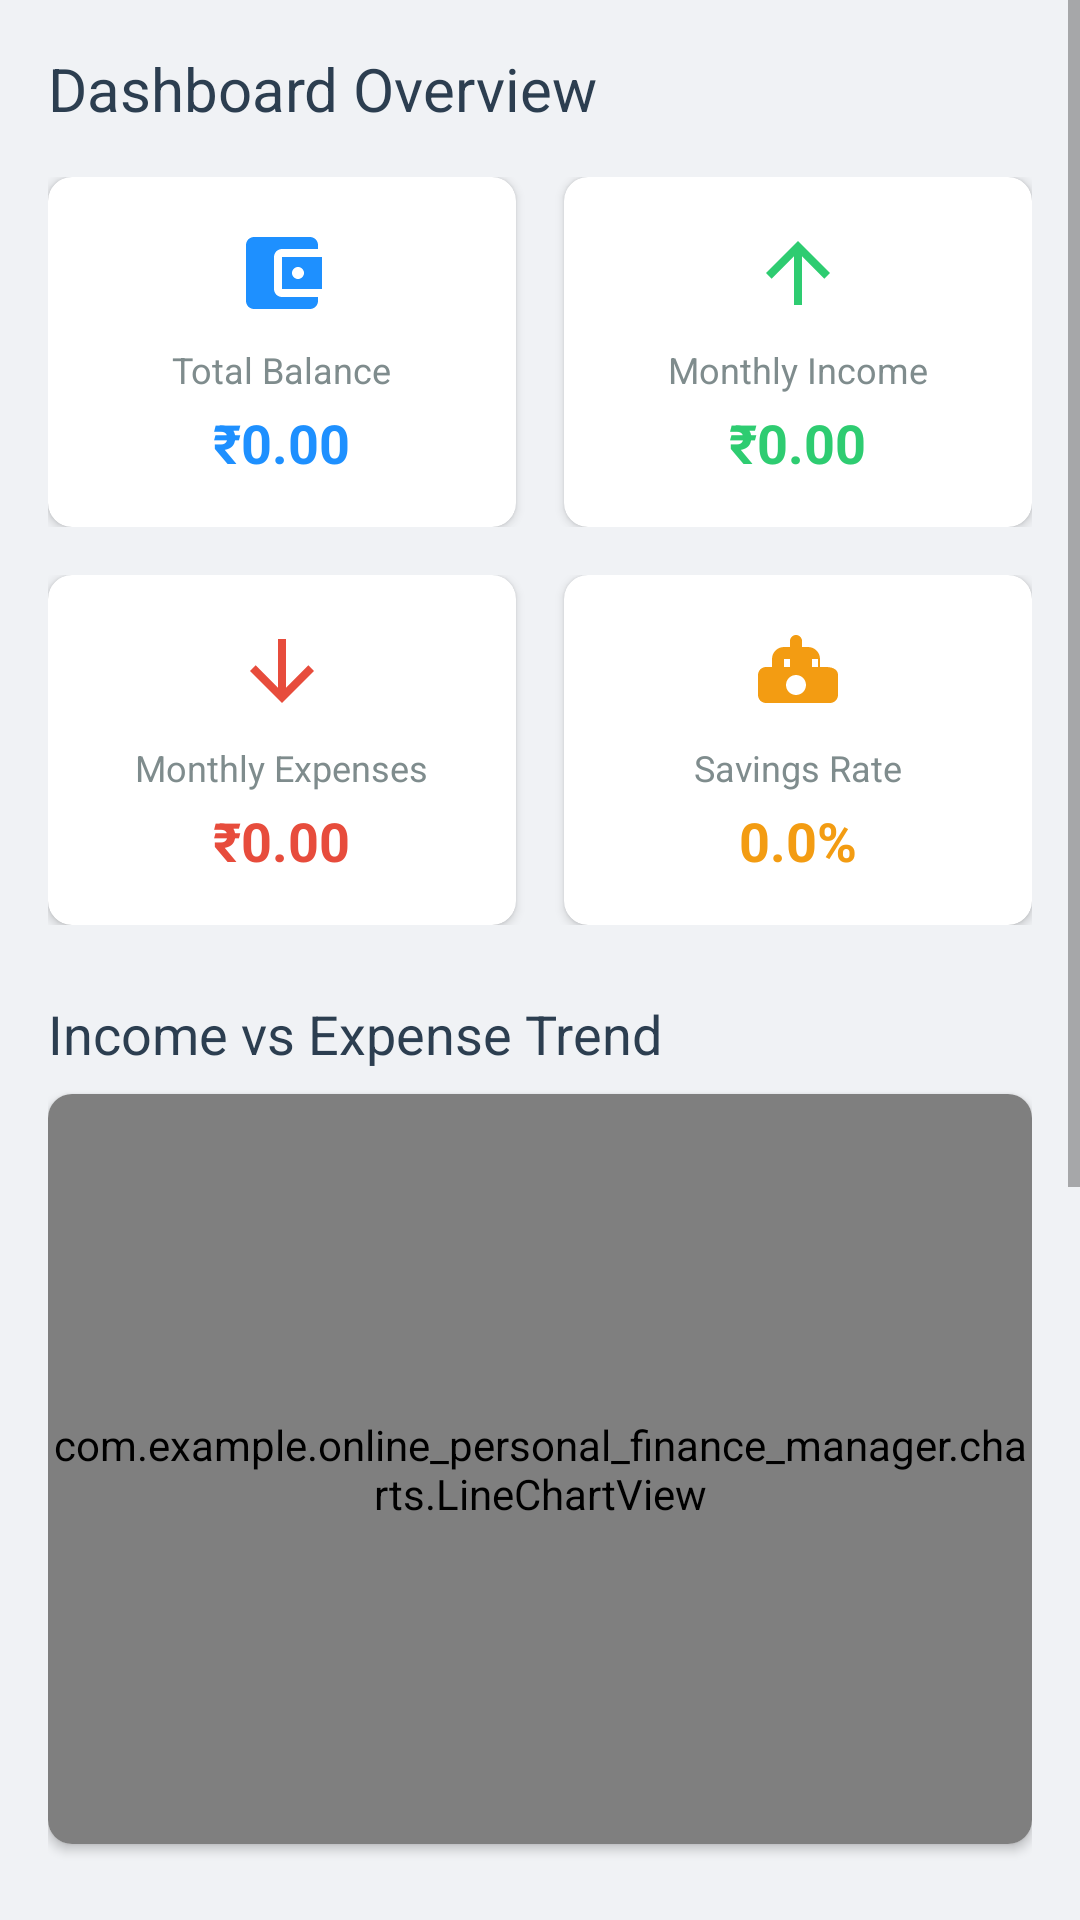

Write the Android layout XML for this screen, with the resource values it uses.
<!-- AndroidManifest.xml: application theme Theme.AppCompat.Light.NoActionBar -->
<!-- res/layout/fragment_dashboard.xml -->
<?xml version="1.0" encoding="utf-8"?>
<ScrollView xmlns:android="http://schemas.android.com/apk/res/android"
    xmlns:app="http://schemas.android.com/apk/res-auto"
    android:layout_width="match_parent"
    android:layout_height="match_parent"
    android:background="#F0F2F5">

    <LinearLayout
        android:layout_width="match_parent"
        android:layout_height="wrap_content"
        android:orientation="vertical"
        android:padding="16dp">

        <TextView
            android:layout_width="wrap_content"
            android:layout_height="wrap_content"
            android:text="Dashboard Overview"
            android:textSize="20sp"
            android:textColor="#2C3E50"
            android:layout_marginBottom="16dp"/>

        
        <LinearLayout
            android:layout_width="match_parent"
            android:layout_height="wrap_content"
            android:orientation="horizontal"
            android:baselineAligned="false"
            android:layout_marginBottom="16dp">

            
            <androidx.cardview.widget.CardView
                android:layout_width="0dp"
                android:layout_height="wrap_content"
                android:layout_weight="1"
                android:layout_marginEnd="8dp"
                app:cardCornerRadius="8dp"
                app:cardElevation="2dp">

                <LinearLayout
                    android:layout_width="match_parent"
                    android:layout_height="wrap_content"
                    android:orientation="vertical"
                    android:gravity="center"
                    android:padding="16dp">

                    <ImageView
                        android:layout_width="32dp"
                        android:layout_height="32dp"
                        android:src="@drawable/ic_wallet"
                        app:tint="#1E90FF"
                        android:layout_marginBottom="8dp"/>

                    <TextView
                        android:layout_width="wrap_content"
                        android:layout_height="wrap_content"
                        android:text="Total Balance"
                        android:textSize="12sp"
                        android:textColor="#7F8C8D"/>

                    <TextView
                        android:id="@+id/tvTotalBalance"
                        android:layout_width="wrap_content"
                        android:layout_height="wrap_content"
                        android:text="₹0.00"
                        android:textSize="18sp"
                        android:textStyle="bold"
                        android:textColor="#1E90FF"
                        android:layout_marginTop="4dp"/>
                </LinearLayout>
            </androidx.cardview.widget.CardView>

            
            <androidx.cardview.widget.CardView
                android:layout_width="0dp"
                android:layout_height="wrap_content"
                android:layout_weight="1"
                android:layout_marginStart="8dp"
                app:cardCornerRadius="8dp"
                app:cardElevation="2dp">

                <LinearLayout
                    android:layout_width="match_parent"
                    android:layout_height="wrap_content"
                    android:orientation="vertical"
                    android:gravity="center"
                    android:padding="16dp">

                    <ImageView
                        android:layout_width="32dp"
                        android:layout_height="32dp"
                        android:src="@drawable/ic_arrow_up"
                        android:layout_marginBottom="8dp"/>

                    <TextView
                        android:layout_width="wrap_content"
                        android:layout_height="wrap_content"
                        android:text="Monthly Income"
                        android:textSize="12sp"
                        android:textColor="#7F8C8D"/>

                    <TextView
                        android:id="@+id/tvMonthlyIncome"
                        android:layout_width="wrap_content"
                        android:layout_height="wrap_content"
                        android:text="₹0.00"
                        android:textSize="18sp"
                        android:textStyle="bold"
                        android:textColor="#2ECC71"
                        android:layout_marginTop="4dp"/>
                </LinearLayout>
            </androidx.cardview.widget.CardView>
        </LinearLayout>

        <LinearLayout
            android:layout_width="match_parent"
            android:layout_height="wrap_content"
            android:orientation="horizontal"
            android:baselineAligned="false"
            android:layout_marginBottom="24dp">

            
            <androidx.cardview.widget.CardView
                android:layout_width="0dp"
                android:layout_height="wrap_content"
                android:layout_weight="1"
                android:layout_marginEnd="8dp"
                app:cardCornerRadius="8dp"
                app:cardElevation="2dp">

                <LinearLayout
                    android:layout_width="match_parent"
                    android:layout_height="wrap_content"
                    android:orientation="vertical"
                    android:gravity="center"
                    android:padding="16dp">

                    <ImageView
                        android:layout_width="32dp"
                        android:layout_height="32dp"
                        android:src="@drawable/ic_arrow_down"
                        android:layout_marginBottom="8dp"/>

                    <TextView
                        android:layout_width="wrap_content"
                        android:layout_height="wrap_content"
                        android:text="Monthly Expenses"
                        android:textSize="12sp"
                        android:textColor="#7F8C8D"/>

                    <TextView
                        android:id="@+id/tvMonthlyExpenses"
                        android:layout_width="wrap_content"
                        android:layout_height="wrap_content"
                        android:text="₹0.00"
                        android:textSize="18sp"
                        android:textStyle="bold"
                        android:textColor="#E74C3C"
                        android:layout_marginTop="4dp"/>
                </LinearLayout>
            </androidx.cardview.widget.CardView>

            
            <androidx.cardview.widget.CardView
                android:layout_width="0dp"
                android:layout_height="wrap_content"
                android:layout_weight="1"
                android:layout_marginStart="8dp"
                app:cardCornerRadius="8dp"
                app:cardElevation="2dp">

                <LinearLayout
                    android:layout_width="match_parent"
                    android:layout_height="wrap_content"
                    android:orientation="vertical"
                    android:gravity="center"
                    android:padding="16dp">

                    <ImageView
                        android:layout_width="32dp"
                        android:layout_height="32dp"
                        android:src="@drawable/ic_savings"
                        android:layout_marginBottom="8dp"/>

                    <TextView
                        android:layout_width="wrap_content"
                        android:layout_height="wrap_content"
                        android:text="Savings Rate"
                        android:textSize="12sp"
                        android:textColor="#7F8C8D"/>

                    <TextView
                        android:id="@+id/tvSavingsRate"
                        android:layout_width="wrap_content"
                        android:layout_height="wrap_content"
                        android:text="0.0%"
                        android:textSize="18sp"
                        android:textStyle="bold"
                        android:textColor="#F39C12"
                        android:layout_marginTop="4dp"/>
                </LinearLayout>
            </androidx.cardview.widget.CardView>
        </LinearLayout>

        
        <TextView
            android:layout_width="wrap_content"
            android:layout_height="wrap_content"
            android:text="Income vs Expense Trend"
            android:textSize="18sp"
            android:textColor="#2C3E50"
            android:layout_marginBottom="8dp"/>

        <androidx.cardview.widget.CardView
            android:layout_width="match_parent"
            android:layout_height="wrap_content"
            app:cardCornerRadius="8dp"
            app:cardElevation="2dp"
            android:layout_marginBottom="24dp">
            
            <com.example.online_personal_finance_manager.charts.LineChartView
                android:id="@+id/lineChart"
                android:layout_width="match_parent"
                android:layout_height="250dp" />

        </androidx.cardview.widget.CardView>
        
        <TextView
            android:layout_width="wrap_content"
            android:layout_height="wrap_content"
            android:text="Expense by Category"
            android:textSize="18sp"
            android:textColor="#2C3E50"
            android:layout_marginBottom="8dp"/>
            
        <androidx.cardview.widget.CardView
            android:layout_width="match_parent"
            android:layout_height="wrap_content"
            app:cardCornerRadius="8dp"
            app:cardElevation="2dp"
            android:layout_marginBottom="16dp">
            
            <com.example.online_personal_finance_manager.charts.PieChartView
                android:id="@+id/pieChart"
                android:layout_width="match_parent"
                android:layout_height="300dp" />

        </androidx.cardview.widget.CardView>
        
        
        <TextView
            android:layout_width="wrap_content"
            android:layout_height="wrap_content"
            android:text="Recent Transactions"
            android:textSize="18sp"
            android:textColor="#2C3E50"
            android:layout_marginBottom="8dp"/>
            
        <androidx.cardview.widget.CardView
            android:layout_width="match_parent"
            android:layout_height="wrap_content"
            app:cardCornerRadius="8dp"
            app:cardElevation="2dp">
            
            <LinearLayout
                android:id="@+id/recentTransactionsContainer"
                android:layout_width="match_parent"
                android:layout_height="wrap_content"
                android:orientation="vertical"/>
                
        </androidx.cardview.widget.CardView>

    </LinearLayout>
</ScrollView>
<!-- resources referenced by this layout -->
<resources>
  <!-- drawable ic_arrow_down (drawable) -->
  <vector xmlns:android="http://schemas.android.com/apk/res/android"
      android:width="24dp"
      android:height="24dp"
      android:viewportWidth="24"
      android:viewportHeight="24">
    <path
        android:fillColor="#E74C3C"
        android:pathData="M20,12l-1.41,-1.41L13,16.17V4h-2v12.17l-5.58,-5.59L4,12l8,8 8,-8z"/>
  </vector>
  <!-- drawable ic_arrow_up (drawable) -->
  <vector xmlns:android="http://schemas.android.com/apk/res/android"
      android:width="24dp"
      android:height="24dp"
      android:viewportWidth="24"
      android:viewportHeight="24">
    <path
        android:fillColor="#2ECC71"
        android:pathData="M4,12l1.41,1.41L11,7.83V20h2V7.83l5.58,5.59L20,12l-8,-8 -8,8z"/>
  </vector>
  <!-- drawable ic_savings (drawable) -->
  <vector xmlns:android="http://schemas.android.com/apk/res/android"
      android:width="24dp"
      android:height="24dp"
      android:viewportWidth="24"
      android:viewportHeight="24">
    <path
        android:fillColor="#F39C12"
        android:pathData="M19,11h-1.5V9c0,-1.66 -1.34,-3 -3,-3h-1.5V4.5C13,3.67 12.33,3 11.5,3s-1.5,0.67 -1.5,1.5V6H8.5C6.84,6 5.5,7.34 5.5,9v2H4c-1.1,0 -2,0.9 -2,2v5c0,1.1 0.9,2 2,2h16c1.1,0 2,-0.9 2,-2v-5C22,11.9 21.1,11 19,11z M15.5,9h1.5v2h-1.5V9z M8.5,9H10v2H8.5V9z M11.5,18c-1.38,0 -2.5,-1.12 -2.5,-2.5s1.12,-2.5 2.5,-2.5s2.5,1.12 2.5,2.5S12.88,18 11.5,18z"/>
  </vector>
  <!-- drawable ic_wallet (drawable) -->
  <vector xmlns:android="http://schemas.android.com/apk/res/android"
      android:width="24dp"
      android:height="24dp"
      android:viewportWidth="24"
      android:viewportHeight="24">
    <path
        android:fillColor="#FFFFFFFF"
        android:pathData="M21,18v1c0,1.1 -0.9,2 -2,2H5c-1.11,0 -2,-0.9 -2,-2V5c0,-1.1 0.89,-2 2,-2h14c1.1,0 2,0.9 2,2v1h-9c-1.11,0 -2,0.9 -2,2v8c0,1.1 0.89,2 2,2h9zm-9,-2h10V8H12v8zm4,-2.5c-0.83,0 -1.5,-0.67 -1.5,-1.5s0.67,-1.5 1.5,-1.5 1.5,0.67 1.5,1.5 -0.67,1.5 -1.5,1.5z"/>
  </vector>
</resources>
